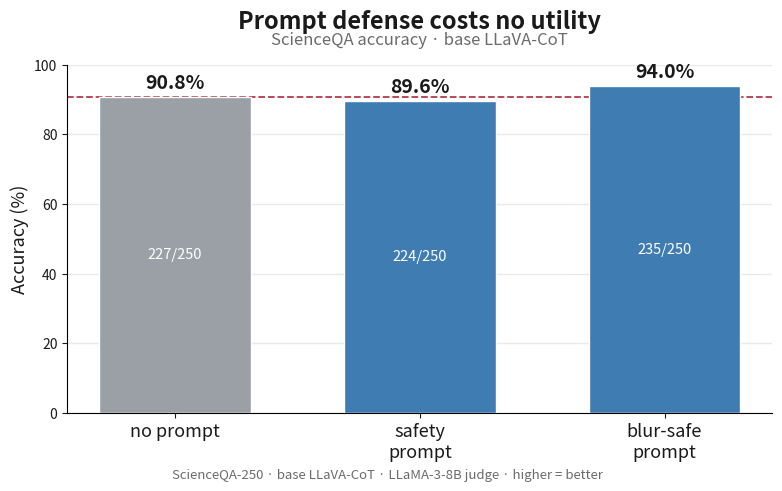

Python code for this plot: (Note: this script raises an exception after producing the figure.)
#!/usr/bin/env python3
"""Two simple slideshow figures: our defenses preserve task utility.
  (1) ScienceQA accuracy under the prompt defense (base LLaVA-CoT, LLaMA-3 judge, n=250).
  (2) MathVista accuracy under the TIS module ablation (official scoring, testmini n=1000).
Numbers are the verified job outputs; each figure carries one takeaway."""
import os
import matplotlib; matplotlib.use("Agg")
import matplotlib.pyplot as plt
import numpy as np

FIG = "/Users/charlielevy/Desktop/REU/judge_responses/figures"
INK="#1A1A1A"; MUTE="#6b6b6b"; GRAY="#9AA0A6"; BLUE="#3E7CB1"; GRID="#e9e9e9"

def bars(labels, vals, colors, counts, title, sub, baseline, base_note, foot, out, ymax=100):
    fig, ax = plt.subplots(figsize=(8.2, 5.2))
    x = np.arange(len(labels))
    ax.bar(x, vals, width=0.62, color=colors, zorder=3, edgecolor="white", linewidth=1)
    ax.axhline(baseline, ls="--", lw=1.3, color="#B23A48", zorder=2)
    # baseline value is already labeled on the reference bar; a text label here collides
    # with that bar's value label, so the dashed line stands on its own.
    for xi, v, c in zip(x, vals, counts):
        ax.text(xi, v+ymax*0.012, f"{v:.1f}%", ha="center", va="bottom",
                fontsize=14, fontweight="bold", color=INK)
        ax.text(xi, v/2, c, ha="center", va="center", fontsize=10.5, color="white")
    ax.set_xticks(x); ax.set_xticklabels(labels, fontsize=13, color=INK)
    ax.set_ylim(0, ymax); ax.set_ylabel("Accuracy (%)", fontsize=13, color=INK)
    ax.set_title(title, fontsize=17, fontweight="bold", color=INK, pad=26)
    ax.text(0.5, 1.045, sub, transform=ax.transAxes, ha="center", va="bottom",
            fontsize=12, color=MUTE)
    ax.grid(axis="y", color=GRID, lw=1, zorder=0); ax.set_axisbelow(True)
    ax.spines[["top","right"]].set_visible(False); ax.tick_params(colors=INK)
    fig.text(0.5, 0.005, foot, ha="center", fontsize=9.5, color=MUTE)
    fig.subplots_adjust(top=0.80, bottom=0.13, left=0.11, right=0.97)
    fig.savefig(out, dpi=200, facecolor="white"); print("saved", out)

# (1) ScienceQA — prompt defense
bars(
    labels=["no prompt", "safety\nprompt", "blur-safe\nprompt"],
    vals=[90.8, 89.6, 94.0],
    colors=[GRAY, BLUE, BLUE],
    counts=["227/250", "224/250", "235/250"],
    title="Prompt defense costs no utility",
    sub="ScienceQA accuracy · base LLaVA-CoT",
    baseline=90.8, base_note="– – no-prompt baseline (90.8%)",
    foot="ScienceQA-250 · base LLaVA-CoT · LLaMA-3-8B judge · higher = better",
    out=os.path.join(FIG, "utility_scienceqa_prompting.png"))

# (2) MathVista — TIS module ablation
bars(
    labels=["TIS: both", "TIS: LLM", "TIS: vision"],
    vals=[51.5, 51.1, 50.7],
    colors=[BLUE, BLUE, BLUE],
    counts=["515/1000", "511/1000", "507/1000"],
    title="Where we put TIS barely changes math utility",
    sub="MathVista accuracy · TIS module ablation (all three are TIS variants)",
    baseline=51.1, base_note="– – mean (51.1%)",
    foot="MathVista testmini (1000) · official scoring, Llama-3 extractor · higher = better",
    out=os.path.join(FIG, "utility_mathvista_module.png"))

# (3) R1-Onevision — reasoning on vs off
bars(
    labels=["thinking ON", "thinking OFF"],
    vals=[86.0, 84.0],
    colors=[BLUE, GRAY],
    counts=["215/250", "210/250"],
    title="Turning off reasoning costs little utility",
    sub="R1-Onevision · ScienceQA accuracy · thinking on vs off",
    baseline=86.0, base_note="– – thinking-on (86.0%)",
    foot="ScienceQA-250 · R1-Onevision · paper-exact scoring · higher = better",
    out=os.path.join(FIG, "utility_r1_thinking_scienceqa.png"))

# (4) MathVista — prompt defense (companion to the ScienceQA prompting figure)
bars(
    labels=["no prompt", "safety\nprompt", "blur-safe\nprompt"],
    vals=[53.5, 53.4, 53.0],
    colors=[GRAY, BLUE, BLUE],
    counts=["535/1000", "534/1000", "530/1000"],
    title="Prompt defense costs no utility (math too)",
    sub="MathVista accuracy · base LLaVA-CoT · prompt defense",
    baseline=53.5, base_note="– – no-prompt (53.5%)",
    foot="MathVista testmini (1000) · base LLaVA-CoT · official scoring · higher = better",
    out=os.path.join(FIG, "utility_mathvista_prompting.png"))
